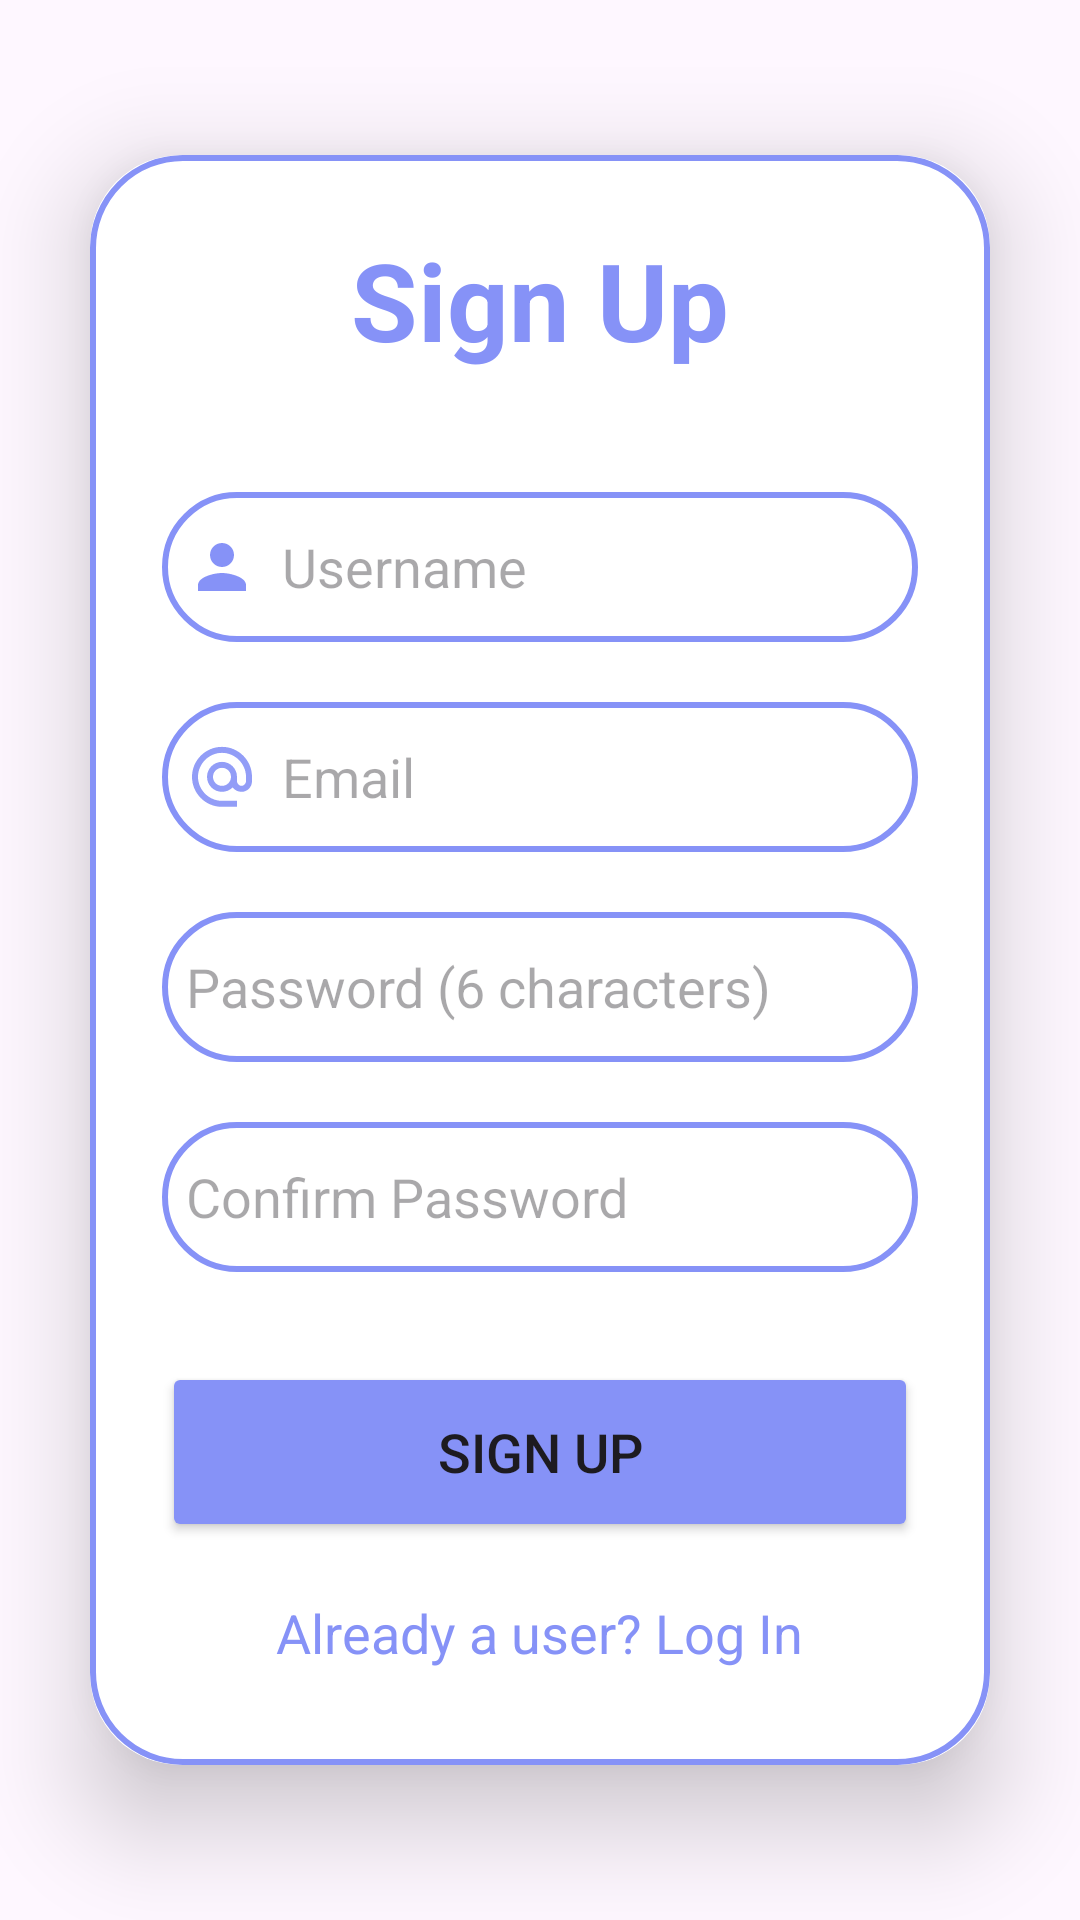

Reconstruct the res/layout file that produces this screen, plus the resources it refers to.
<!-- AndroidManifest.xml: application theme Theme.NSS -->
<!-- res/layout/activity_sign_in.xml -->
<?xml version="1.0" encoding="utf-8"?>
<LinearLayout xmlns:android="http://schemas.android.com/apk/res/android"
    xmlns:app="http://schemas.android.com/apk/res-auto"
    xmlns:tools="http://schemas.android.com/tools"
    android:layout_width="match_parent"
    android:layout_height="match_parent"
    android:orientation="vertical"
    android:gravity="center"
    android:background="@drawable/ss"
    tools:context=".SignIn">

    <androidx.cardview.widget.CardView
        android:layout_width="match_parent"
        android:layout_height="wrap_content"
        android:layout_margin="30dp"
        app:cardCornerRadius="30dp"
        app:cardElevation="20dp">

        <LinearLayout
            android:layout_width="match_parent"
            android:layout_height="wrap_content"
            android:orientation="vertical"
            android:padding="24dp"
            android:layout_gravity="center_horizontal"
            android:background="@drawable/custom_edittext">

            <TextView
                android:layout_width="match_parent"
                android:layout_height="wrap_content"
                android:text="Sign Up"
                android:textSize="36dp"
                android:textAlignment="center"
                android:textColor="@color/lavendar"
                android:textStyle="bold"/>



            <EditText
                android:layout_width="match_parent"
                android:layout_height="50dp"
                android:id="@+id/signin_username"
                android:inputType="text"
                android:background="@drawable/custom_edittext"
                android:layout_marginTop="40dp"
                android:padding="8dp"
                android:textColor="@color/black"
                android:hint="Username"
                android:drawableLeft="@drawable/person"
                android:drawablePadding="8dp"
                />

            <EditText
                android:layout_width="match_parent"
                android:layout_height="50dp"
                android:id="@+id/signin_email"
                android:inputType="textEmailAddress"
                android:background="@drawable/custom_edittext"
                android:layout_marginTop="20dp"
                android:padding="8dp"
                android:textColor="@color/black"
                android:hint="Email"
                android:drawableLeft="@drawable/email"
                android:drawablePadding="8dp"/>

            <EditText
                android:layout_width="match_parent"
                android:layout_height="50dp"
                android:id="@+id/signin_password"
                android:inputType="textPassword"
                android:background="@drawable/custom_edittext"
                android:layout_marginTop="20dp"
                android:padding="8dp"
                android:textColor="@color/black"
                android:hint="Password (6 characters)"
                android:drawableLeft="@drawable/password"
                android:drawablePadding="8dp"/>

            <EditText
                android:layout_width="match_parent"
                android:layout_height="50dp"
                android:id="@+id/conf_signin_password"
                android:inputType="textPassword"
                android:background="@drawable/custom_edittext"
                android:layout_marginTop="20dp"
                android:padding="8dp"
                android:textColor="@color/black"
                android:hint="Confirm Password"
                android:drawableLeft="@drawable/password"
                android:drawablePadding="8dp"/>

            <Button
                android:layout_width="match_parent"
                android:layout_height="60dp"
                android:text="Sign Up"
                android:textSize="18dp"
                android:id="@+id/signupbtn"
                android:layout_marginTop="30dp"
                android:backgroundTint="@color/lavendar"
                app:cornerRadius="20dp"/>

            <TextView
                android:layout_width="wrap_content"
                android:layout_height="wrap_content"
                android:layout_marginTop="10dp"
                android:textSize="18dp"
                android:textColor="@color/lavendar"
                android:id="@+id/loginredirecttxt"
                android:text="Already a user? Log In"
                android:layout_gravity="center"
                android:padding="8dp"/>

        </LinearLayout>

    </androidx.cardview.widget.CardView>

</LinearLayout>
<!-- resources referenced by this layout -->
<resources>
  <color name="black">#FF000000</color>
  <color name="lavendar">#FF8692F7</color>
  <!-- drawable custom_edittext (drawable) -->
  <?xml version="1.0" encoding="utf-8"?>
  <shape xmlns:android="http://schemas.android.com/apk/res/android"
      android:shape="rectangle">
  
      <stroke
          android:width="2dp"
          android:color="@color/lavendar"/>
  
      <corners
          android:radius="30dp"/>
  
  </shape>
  <!-- drawable email (drawable) -->
  <vector android:height="24dp" android:tint="#8692F7"
      android:viewportHeight="24" android:viewportWidth="24"
      android:width="24dp" xmlns:android="http://schemas.android.com/apk/res/android">
      <path android:fillAlpha="0.9"
          android:fillColor="@android:color/white" android:pathData="M12,21.95h5v-2h-5c-4.34,0 -8,-3.66 -8,-8s3.66,-8 8,-8 8,3.66 8,8v1.43c0,0.79 -0.71,1.57 -1.5,1.57s-1.5,-0.78 -1.5,-1.57v-1.43c0,-2.76 -2.24,-5 -5,-5s-5,2.24 -5,5 2.24,5 5,5c1.38,0 2.64,-0.56 3.54,-1.47 0.65,0.89 1.77,1.47 2.96,1.47 1.97,0 3.5,-1.6 3.5,-3.57v-1.43c0,-5.52 -4.48,-10 -10,-10s-10,4.48 -10,10 4.48,10 10,10zM12,14.95c-1.66,0 -3,-1.34 -3,-3s1.34,-3 3,-3 3,1.34 3,3 -1.34,3 -3,3z"/>
  </vector>
  <!-- drawable person (drawable) -->
  <vector android:height="24dp" android:tint="#FF8692F7"
      android:viewportHeight="24" android:viewportWidth="24"
      android:width="24dp" xmlns:android="http://schemas.android.com/apk/res/android">
      <path android:fillColor="@android:color/white" android:pathData="M12,12c2.21,0 4,-1.79 4,-4s-1.79,-4 -4,-4 -4,1.79 -4,4 1.79,4 4,4zM12,14c-2.67,0 -8,1.34 -8,4v2h16v-2c0,-2.66 -5.33,-4 -8,-4z"/>
  </vector>
  <style name="Theme.NSS" parent="Base.Theme.NSS" />
  <style name="Base.Theme.NSS" parent="Theme.Material3.Light.NoActionBar">
          
          
          <item name="colorPrimary">@color/lavendar</item>
      </style>
</resources>
